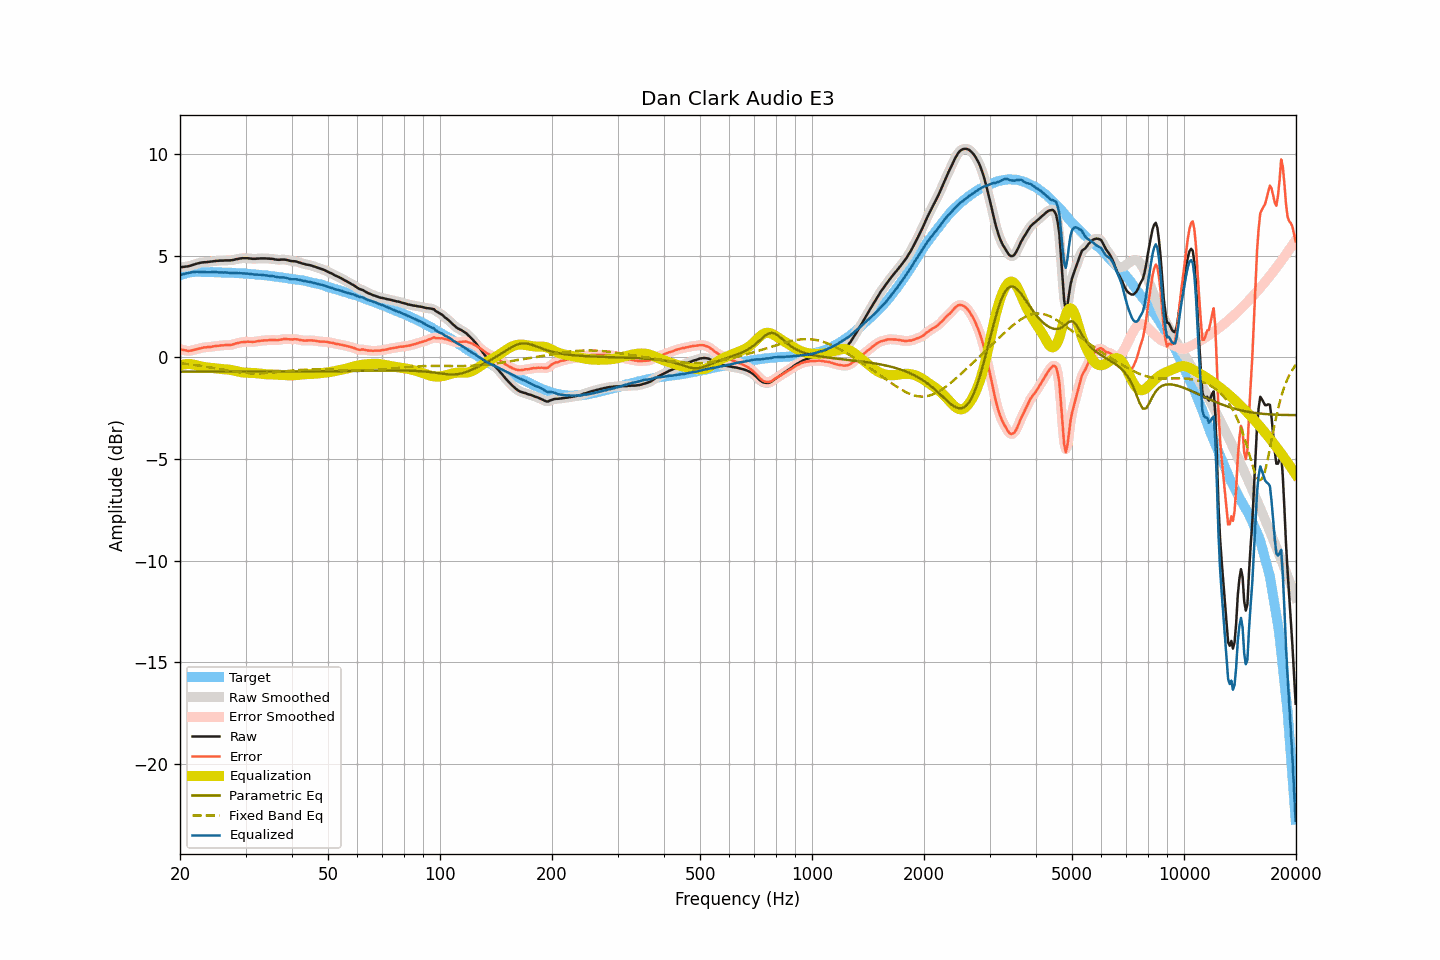

Source data for this figure (header and first rows):
frequency, raw, smoothed, error, error_smoothed, equalization, parametric_eq, fixed_band_eq, equalized_raw, equalized_smoothed, target
20.00, 4.43, 4.43, 0.40, 0.40, -0.39, -0.70, -0.29, 4.03, 4.03, 4.03
20.20, 4.44, 4.44, 0.38, 0.38, -0.37, -0.70, -0.30, 4.06, 4.06, 4.06
20.40, 4.45, 4.45, 0.36, 0.36, -0.36, -0.70, -0.31, 4.09, 4.09, 4.09
20.61, 4.46, 4.46, 0.35, 0.34, -0.34, -0.70, -0.32, 4.11, 4.11, 4.11
20.81, 4.47, 4.47, 0.33, 0.33, -0.34, -0.70, -0.33, 4.13, 4.13, 4.14
21.02, 4.48, 4.48, 0.31, 0.32, -0.33, -0.70, -0.34, 4.14, 4.15, 4.17
21.23, 4.50, 4.50, 0.32, 0.32, -0.33, -0.70, -0.35, 4.16, 4.16, 4.18
21.44, 4.52, 4.52, 0.33, 0.33, -0.34, -0.70, -0.36, 4.18, 4.18, 4.19
21.66, 4.55, 4.54, 0.35, 0.35, -0.35, -0.70, -0.37, 4.19, 4.19, 4.19
21.87, 4.57, 4.57, 0.37, 0.37, -0.37, -0.70, -0.38, 4.20, 4.20, 4.19
22.09, 4.60, 4.59, 0.39, 0.39, -0.39, -0.70, -0.39, 4.21, 4.20, 4.20
22.31, 4.62, 4.62, 0.41, 0.41, -0.41, -0.70, -0.40, 4.20, 4.21, 4.20
22.54, 4.64, 4.64, 0.43, 0.44, -0.43, -0.70, -0.41, 4.20, 4.21, 4.20
22.76, 4.66, 4.65, 0.46, 0.46, -0.45, -0.70, -0.42, 4.21, 4.20, 4.20
22.99, 4.67, 4.67, 0.48, 0.47, -0.47, -0.70, -0.44, 4.20, 4.20, 4.19
23.22, 4.68, 4.67, 0.49, 0.48, -0.48, -0.70, -0.45, 4.20, 4.20, 4.19
23.45, 4.68, 4.68, 0.49, 0.49, -0.49, -0.70, -0.46, 4.19, 4.19, 4.19
23.69, 4.69, 4.69, 0.50, 0.50, -0.50, -0.70, -0.47, 4.19, 4.19, 4.19
23.92, 4.70, 4.70, 0.51, 0.50, -0.51, -0.70, -0.49, 4.19, 4.19, 4.19
24.16, 4.71, 4.71, 0.51, 0.51, -0.52, -0.70, -0.50, 4.19, 4.19, 4.20
24.40, 4.72, 4.72, 0.52, 0.52, -0.53, -0.70, -0.52, 4.19, 4.19, 4.20
24.65, 4.73, 4.73, 0.54, 0.54, -0.54, -0.70, -0.53, 4.19, 4.19, 4.19
24.89, 4.74, 4.74, 0.55, 0.55, -0.55, -0.70, -0.54, 4.19, 4.19, 4.18
25.14, 4.75, 4.74, 0.56, 0.56, -0.56, -0.70, -0.56, 4.19, 4.19, 4.18
25.39, 4.75, 4.75, 0.56, 0.57, -0.57, -0.70, -0.57, 4.18, 4.18, 4.18
25.65, 4.76, 4.75, 0.58, 0.58, -0.58, -0.70, -0.59, 4.18, 4.18, 4.18
25.91, 4.76, 4.76, 0.59, 0.58, -0.58, -0.70, -0.60, 4.17, 4.17, 4.17
26.16, 4.76, 4.76, 0.59, 0.59, -0.59, -0.70, -0.62, 4.17, 4.17, 4.17
26.43, 4.77, 4.76, 0.60, 0.60, -0.59, -0.70, -0.63, 4.18, 4.17, 4.17
26.69, 4.77, 4.77, 0.60, 0.60, -0.60, -0.70, -0.64, 4.17, 4.17, 4.17
26.96, 4.77, 4.77, 0.60, 0.60, -0.60, -0.70, -0.66, 4.16, 4.16, 4.17
27.23, 4.77, 4.77, 0.60, 0.61, -0.61, -0.70, -0.67, 4.15, 4.15, 4.16
27.50, 4.78, 4.78, 0.61, 0.62, -0.63, -0.70, -0.68, 4.15, 4.15, 4.16
27.77, 4.79, 4.79, 0.64, 0.64, -0.64, -0.70, -0.70, 4.14, 4.15, 4.15
28.05, 4.81, 4.81, 0.66, 0.66, -0.66, -0.70, -0.71, 4.15, 4.15, 4.15
28.33, 4.83, 4.82, 0.69, 0.68, -0.68, -0.70, -0.72, 4.15, 4.14, 4.14
28.62, 4.84, 4.84, 0.70, 0.70, -0.70, -0.70, -0.73, 4.14, 4.14, 4.14
28.90, 4.86, 4.86, 0.72, 0.72, -0.72, -0.70, -0.74, 4.14, 4.14, 4.14
29.19, 4.87, 4.87, 0.74, 0.74, -0.73, -0.70, -0.75, 4.13, 4.13, 4.12
29.48, 4.88, 4.88, 0.75, 0.75, -0.75, -0.70, -0.76, 4.13, 4.13, 4.13
29.78, 4.88, 4.88, 0.76, 0.76, -0.75, -0.70, -0.77, 4.12, 4.12, 4.12
30.08, 4.88, 4.88, 0.76, 0.76, -0.76, -0.70, -0.77, 4.12, 4.12, 4.12
30.38, 4.88, 4.87, 0.77, 0.77, -0.76, -0.70, -0.78, 4.12, 4.11, 4.11
30.68, 4.87, 4.87, 0.76, 0.76, -0.76, -0.70, -0.78, 4.10, 4.10, 4.10
30.99, 4.86, 4.86, 0.76, 0.76, -0.76, -0.70, -0.79, 4.09, 4.09, 4.09
31.30, 4.85, 4.85, 0.76, 0.76, -0.77, -0.70, -0.79, 4.08, 4.08, 4.09
31.61, 4.85, 4.85, 0.76, 0.76, -0.77, -0.70, -0.79, 4.07, 4.07, 4.09
31.93, 4.85, 4.85, 0.77, 0.77, -0.78, -0.70, -0.79, 4.07, 4.07, 4.08
32.24, 4.86, 4.85, 0.79, 0.79, -0.79, -0.70, -0.79, 4.07, 4.07, 4.06
32.57, 4.86, 4.86, 0.80, 0.80, -0.80, -0.70, -0.79, 4.06, 4.06, 4.06
32.89, 4.87, 4.86, 0.81, 0.81, -0.81, -0.70, -0.79, 4.06, 4.06, 4.06
33.22, 4.87, 4.87, 0.82, 0.82, -0.82, -0.70, -0.79, 4.05, 4.05, 4.05
33.55, 4.87, 4.87, 0.82, 0.83, -0.83, -0.70, -0.78, 4.04, 4.04, 4.04
33.89, 4.87, 4.86, 0.84, 0.83, -0.83, -0.70, -0.78, 4.03, 4.03, 4.03
34.23, 4.86, 4.86, 0.83, 0.84, -0.84, -0.70, -0.77, 4.02, 4.02, 4.03
34.57, 4.86, 4.86, 0.84, 0.84, -0.84, -0.70, -0.77, 4.02, 4.01, 4.01
34.92, 4.85, 4.85, 0.85, 0.85, -0.84, -0.70, -0.76, 4.00, 4.01, 4.00
35.27, 4.85, 4.84, 0.85, 0.85, -0.84, -0.70, -0.75, 4.00, 4.00, 4.00
35.62, 4.84, 4.83, 0.85, 0.85, -0.85, -0.70, -0.75, 3.99, 3.99, 3.98
35.97, 4.82, 4.82, 0.85, 0.85, -0.85, -0.70, -0.74, 3.97, 3.97, 3.97
... 635 more rows
